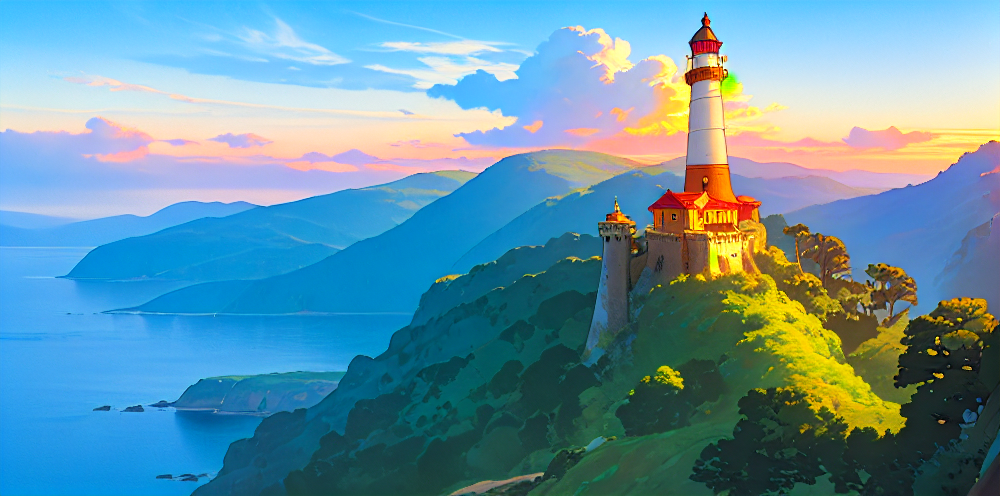
Generation parameters embedded in this image by AUTOMATIC1111 Stable Diffusion web UI or a fork of it (Forge, ...) (PNG 'parameters' text chunk):
<lora:Pyramid lora_Ghibli_n3_0.7+Pyramid lora_Ghibli_v2_0.3:1> ((masterpiece)), (best quality), (ultra detailed), (digital), medieval era lighthouse overlooking cliff, ocean, sunrise, forest, mountains, anime style, intricate, elaborate detail, ((vivid)) colors, high saturation
Negative prompt: badhandv4 easynegative FastNegativeV2 an12 bad-image-v2-39000 bad_pictures BadDream By bad artist -neg negative_hand-neg ng_deepnegative_v1_75t verybadimagenegative_v1.3 (worst quality, low quality:1.3), sketch by bad-artist, bad-artist, bad-artist-anime, deviantart, monochrome, watermark, text, signature
Steps: 35, Sampler: Euler, CFG scale: 5, Seed: 2782175962, Size: 1000x500, Model hash: 17277fbe68, Model: counterfeitV30_v30, Lora hashes: "Pyramid lora_Ghibli_n3_0.7+Pyramid lora_Ghibli_v2_0.3: 895eb832de9d", Version: 1.8.0-RC